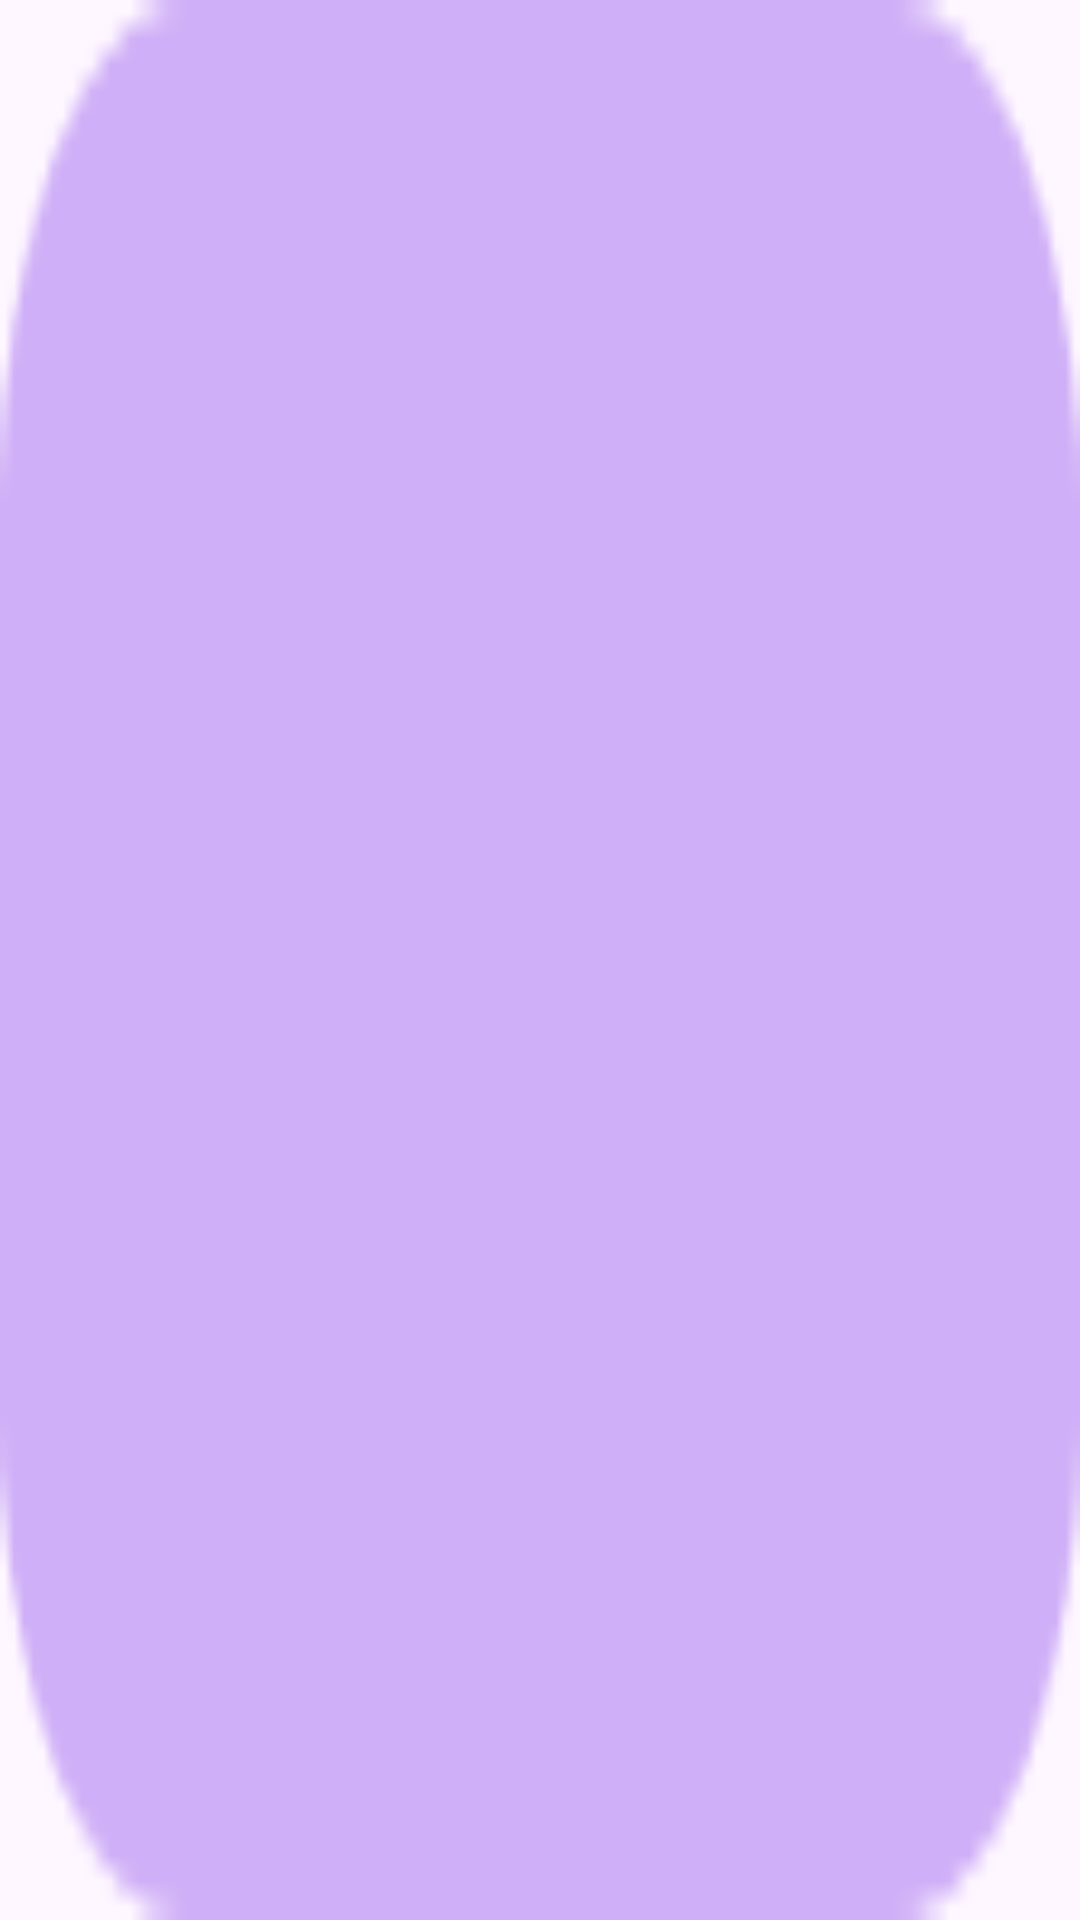

This screen was rendered from an Android layout file. Write that file and the resources it references.
<!-- AndroidManifest.xml: application theme Theme.NoCash -->
<!-- res/layout/pin_action_button.xml -->
<?xml version="1.0" encoding="utf-8"?>
<LinearLayout xmlns:android="http://schemas.android.com/apk/res/android"
    xmlns:tools="http://schemas.android.com/tools"
    android:layout_width="wrap_content"
    android:layout_height="wrap_content"
    android:orientation="vertical"
    android:gravity="center">

    <ImageView
        android:id="@+id/pin_button"
        android:layout_width="match_parent"
        android:layout_height="match_parent"
        android:padding="20dp"
        tools:src="@drawable/ic_checklist"
        android:background="@drawable/bg_pin_button" />

</LinearLayout>
<!-- resources referenced by this layout -->
<resources>
  <!-- drawable bg_pin_button: png bitmap (drawable-mdpi, 880 bytes) -->
  <!-- drawable ic_checklist (drawable-mdpi) -->
  <vector xmlns:android="http://schemas.android.com/apk/res/android"
      android:width="31dp"
      android:height="23dp"
      android:viewportWidth="31"
      android:viewportHeight="23">
    <path
        android:pathData="M12.25,16.654L27.187,1.716L29.486,4.014L12.25,21.25L1.909,10.908L4.206,8.611L12.25,16.654Z"
        android:strokeLineJoin="round"
        android:strokeWidth="3"
        android:fillColor="#7915A8"
        android:strokeColor="#7915A8"/>
  </vector>
  <style name="Theme.NoCash" parent="Base.Theme.NoCash" />
  <style name="Base.Theme.NoCash" parent="Theme.Material3.DayNight.NoActionBar">
          
          
      </style>
</resources>
